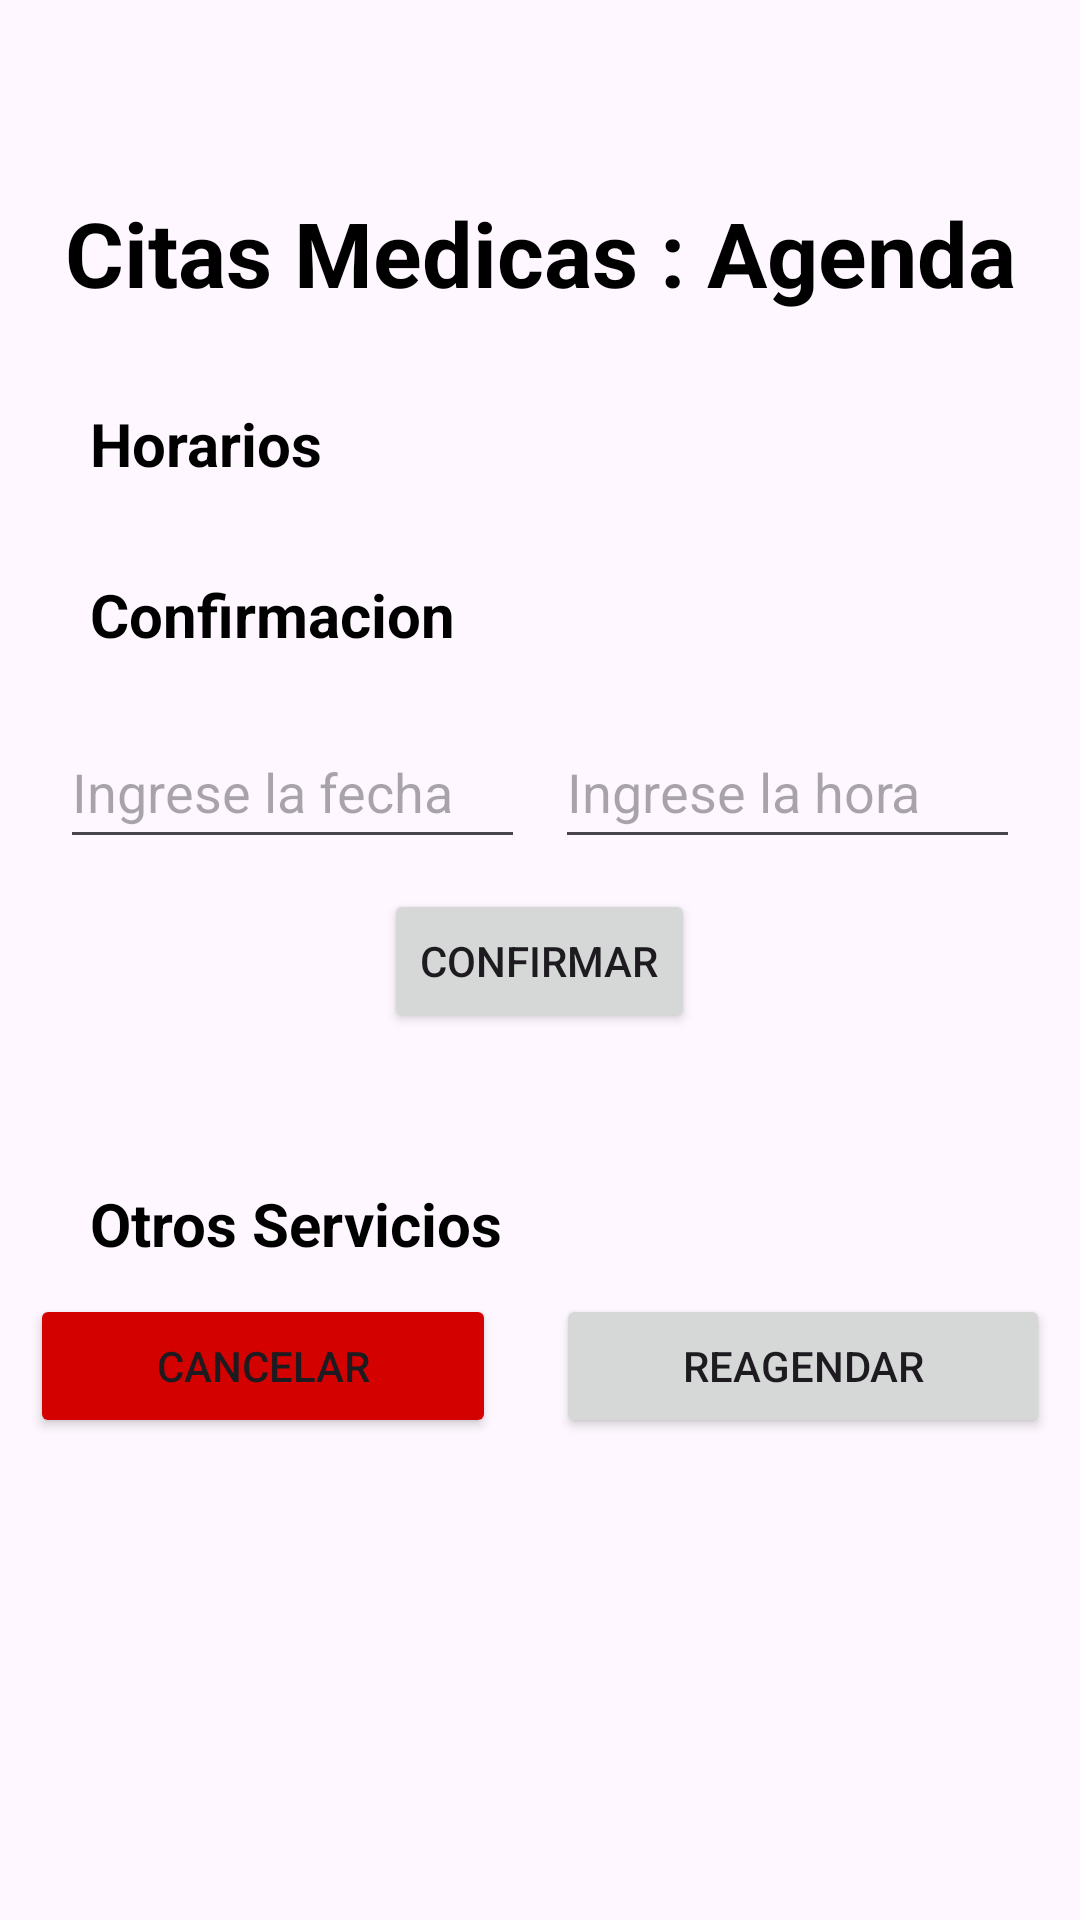

Here is an Android app screen rendered from its layout file. Give the layout XML and the strings, colors and styles it references.
<!-- AndroidManifest.xml: application theme Theme.Unimed -->
<!-- res/layout/activity_agenda.xml -->
<?xml version="1.0" encoding="utf-8"?>
<LinearLayout xmlns:android="http://schemas.android.com/apk/res/android"
    xmlns:app="http://schemas.android.com/apk/res-auto"
    xmlns:tools="http://schemas.android.com/tools"
    android:layout_width="match_parent"
    android:layout_height="match_parent"
    android:orientation="vertical"
    >

    <androidx.appcompat.widget.Toolbar xmlns:android="http://schemas.android.com/apk/res/android"
        android:id="@+id/toolbar"
        android:layout_width="match_parent"
        android:layout_height="?attr/actionBarSize">

        <ImageView
            android:id="@+id/profile_image"
            android:layout_width="40dp"
            android:layout_height="40dp"
            android:layout_gravity="end"
            android:layout_marginRight="20dp"
            android:src="@drawable/default_profile_400x400" />

        <TextView
            android:id="@+id/person_name"
            android:layout_width="wrap_content"
            android:layout_height="wrap_content"
            android:layout_gravity="center"

            android:textColor="@color/black"
            android:textSize="18sp"
            android:textStyle="bold" />
        <ImageView
            android:id="@+id/back"
            android:layout_width="30dp"
            android:layout_height="30dp"
            android:layout_gravity="start"
            android:layout_marginRight="20dp"
            android:clickable="true"
            android:src="@drawable/arrow_back_ios_48px" />

    </androidx.appcompat.widget.Toolbar>

    <TextView
        android:id="@+id/textView3"
        android:layout_width="match_parent"
        android:layout_height="wrap_content"
        android:gravity="center"
        android:text="Citas Medicas : Agenda"
        android:textColor="@color/black"
        android:textSize="30dp"
        android:textStyle="bold" />

    <ScrollView
        android:layout_width="match_parent"
        android:layout_height="match_parent">

        <LinearLayout
            android:layout_width="match_parent"
            android:layout_height="wrap_content"
            android:orientation="vertical">

            <TextView
                android:id="@+id/textView5"
                android:layout_width="match_parent"
                android:layout_height="wrap_content"
                android:layout_marginLeft="30dp"
                android:layout_marginTop="30dp"
                android:text="Horarios"
                android:textColor="@color/black"
                android:textSize="20dp"
                android:textStyle="bold" />

            <LinearLayout
                android:layout_width="match_parent"
                android:layout_height="wrap_content"
                android:orientation="horizontal"

                >

                <LinearLayout
                    android:id="@+id/fechaLayoutv"
                    android:layout_width="wrap_content"
                    android:layout_height="wrap_content"
                    android:layout_marginLeft="50dp"
                    android:layout_weight="1"
                    android:orientation="vertical">


                </LinearLayout>

                <LinearLayout
                    android:id="@+id/horaLayoutv"
                    android:layout_width="wrap_content"
                    android:layout_height="wrap_content"
                    android:layout_marginLeft="20dp"
                    android:layout_marginRight="50dp"
                    android:layout_weight="1"

                    android:orientation="vertical">


                </LinearLayout>


            </LinearLayout>


            <TextView
                android:id="@+id/textView6"
                android:layout_width="match_parent"
                android:layout_height="wrap_content"
                android:layout_marginLeft="30dp"
                android:layout_marginTop="30dp"
                android:text="Confirmacion"
                android:textColor="@color/black"
                android:textSize="20dp"
                android:textStyle="bold" />

            <LinearLayout
                android:layout_width="match_parent"
                android:layout_height="match_parent"
                android:orientation="vertical"
                android:padding="20dp">


                <LinearLayout
                    android:layout_width="match_parent"
                    android:layout_height="match_parent"
                    android:orientation="horizontal">

                    <EditText
                        android:id="@+id/editTextDate"
                        android:layout_width="wrap_content"
                        android:layout_height="wrap_content"
                        android:layout_marginRight="10dp"
                        android:layout_weight="1"
                        android:ems="10"
                        android:hint="Ingrese la fecha"
                        android:inputType="date"
                        android:minHeight="48dp" />

                    <EditText
                        android:id="@+id/editTextTime"
                        android:layout_width="wrap_content"
                        android:layout_height="wrap_content"
                        android:layout_weight="1"
                        android:ems="10"
                        android:hint="Ingrese la hora"
                        android:inputType="time"
                        android:minHeight="48dp" />
                </LinearLayout>

                <Button
                    android:id="@+id/button3"
                    android:layout_width="wrap_content"
                    android:layout_height="wrap_content"
                    android:layout_gravity="center"
                    android:layout_marginTop="10dp"
                    android:text="Confirmar" />
            </LinearLayout>

            <TextView
                android:id="@+id/textView7"
                android:layout_width="match_parent"
                android:layout_height="wrap_content"
                android:layout_marginLeft="30dp"
                android:layout_marginTop="30dp"
                android:text="Otros Servicios"
                android:textColor="@color/black"
                android:textSize="20dp"
                android:textStyle="bold" />

            <LinearLayout
                android:layout_width="match_parent"
                android:layout_height="match_parent"
                android:orientation="horizontal"
                android:padding="10dp">

                <Button
                    android:id="@+id/cancelarBTN"
                    android:layout_width="wrap_content"
                    android:layout_height="wrap_content"
                    android:layout_marginRight="10dp"
                    android:layout_weight="1"
                    android:backgroundTint="#D40101"
                    android:text="Cancelar" />

                <Button
                    android:id="@+id/ReagendarBTN"
                    android:layout_width="wrap_content"
                    android:layout_height="wrap_content"
                    android:layout_marginLeft="10dp"
                    android:layout_weight="1"
                    android:text="Reagendar" />
            </LinearLayout>


        </LinearLayout>

    </ScrollView>


</LinearLayout>
<!-- resources referenced by this layout -->
<resources>
  <color name="black">#FF000000</color>
  <style name="Theme.Unimed" parent="Theme.Material3.Light.NoActionBar">
          
          <item name="colorPrimary">@color/purple_500</item>
          <item name="colorPrimaryVariant">@color/purple_700</item>
          <item name="colorOnPrimary">@color/white</item>
          
          <item name="colorSecondary">@color/teal_200</item>
          <item name="colorSecondaryVariant">@color/teal_700</item>
          <item name="colorOnSecondary">@color/black</item>
          
          <item name="android:statusBarColor">?attr/colorPrimaryVariant</item>
          
      </style>
  <color name="purple_500">#01A28C</color>
  <color name="purple_700">#01A28C</color>
  <color name="white">#FFFFFFFF</color>
  <color name="teal_200">#FF03DAC5</color>
  <color name="teal_700">#FF018786</color>
</resources>
